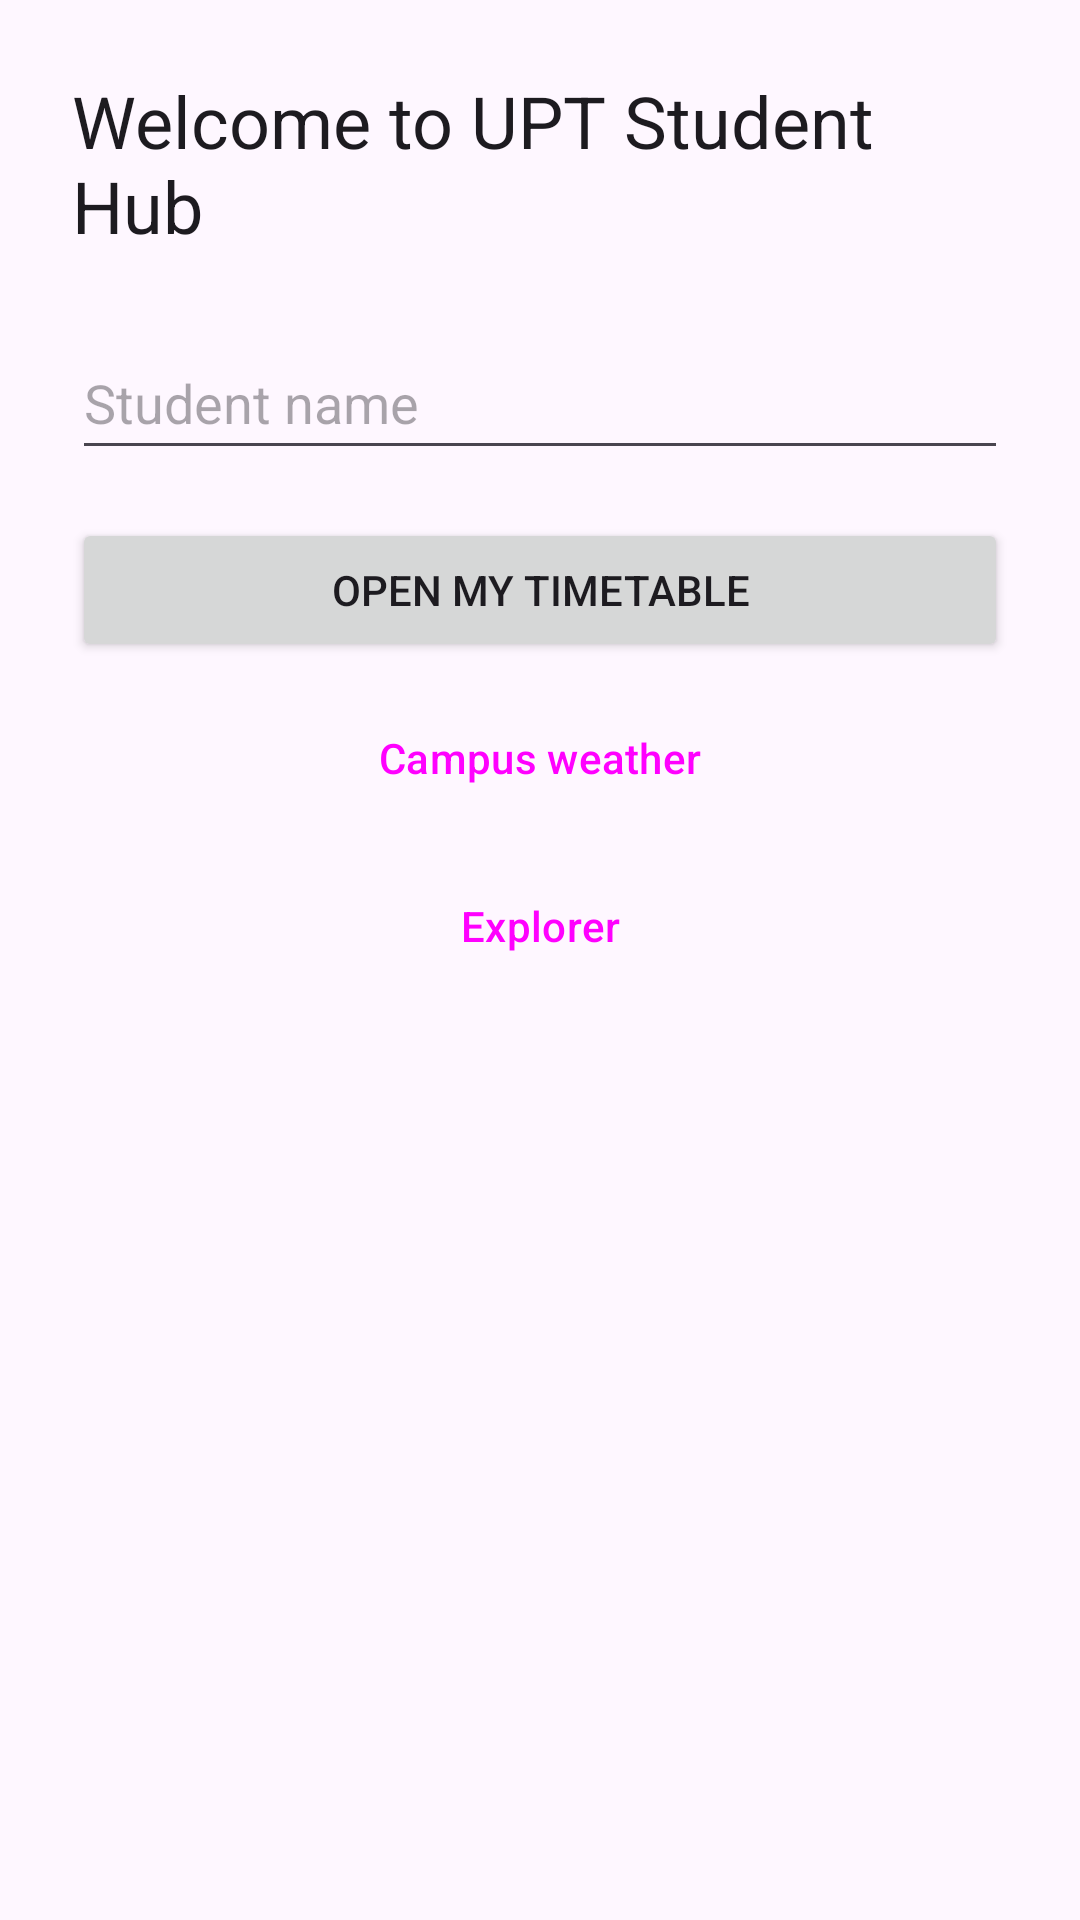

Reconstruct the res/layout file that produces this screen, plus the resources it refers to.
<!-- AndroidManifest.xml: application theme Theme.UPTStudentHub -->
<!-- res/layout/activity_main.xml -->
<?xml version="1.0" encoding="utf-8"?>
<LinearLayout xmlns:android="http://schemas.android.com/apk/res/android"
    android:layout_width="match_parent"
    android:layout_height="match_parent"
    android:fitsSystemWindows="true"
    android:gravity="center_horizontal"
    android:orientation="vertical"
    android:padding="@dimen/spacing_l">
    <TextView
        android:id="@+id/tvWelcome"
        android:layout_width="wrap_content"
        android:layout_height="wrap_content"
        android:layout_marginBottom="@dimen/spacing_l"
        android:text="@string/welcome_title"
        android:textAppearance="?attr/textAppearanceHeadlineSmall" />
    <EditText
        android:id="@+id/etName"
        android:layout_width="match_parent"
        android:layout_height="wrap_content"
        android:autofillHints="name"
        android:hint="@string/hint_student_name"
        android:inputType="textPersonName|textCapWords"
        android:minHeight="@dimen/touch_target" />
    <Button
        android:id="@+id/btnOpenTimetable"
        android:layout_width="match_parent"
        android:layout_height="wrap_content"
        android:layout_marginTop="@dimen/spacing_m"
        android:minHeight="@dimen/touch_target"
        android:text="@string/btn_open_timetable" />
    
    <Button
        android:id="@+id/btnOpenWeather"
        style="?attr/materialButtonOutlinedStyle"
        android:layout_width="match_parent"
        android:layout_height="wrap_content"
        android:layout_marginTop="@dimen/spacing_s"
        android:minHeight="@dimen/touch_target"
        android:text="@string/btn_open_weather" />
    
    <Button
        android:id="@+id/btnOpenExplorer"
        style="?attr/materialButtonOutlinedStyle"
        android:layout_width="match_parent"
        android:layout_height="wrap_content"
        android:layout_marginTop="@dimen/spacing_s"
        android:minHeight="@dimen/touch_target"
        android:text="@string/btn_open_explorer" />
</LinearLayout>
<!-- resources referenced by this layout -->
<resources>
  <dimen name="spacing_l">24dp</dimen>
  <dimen name="spacing_m">16dp</dimen>
  <dimen name="spacing_s">8dp</dimen>
  <dimen name="touch_target">48dp</dimen>
  <string name="btn_open_explorer">Explorer</string>
  <string name="btn_open_timetable">Open my timetable</string>
  <string name="btn_open_weather">Campus weather</string>
  <string name="hint_student_name">Student name</string>
  <string name="welcome_title">Welcome to UPT Student Hub</string>
  <style name="Theme.UPTStudentHub" parent="Base.Theme.UPTStudentHub" />
  <style name="Base.Theme.UPTStudentHub" parent="Theme.Material3.DayNight">
      </style>
</resources>
